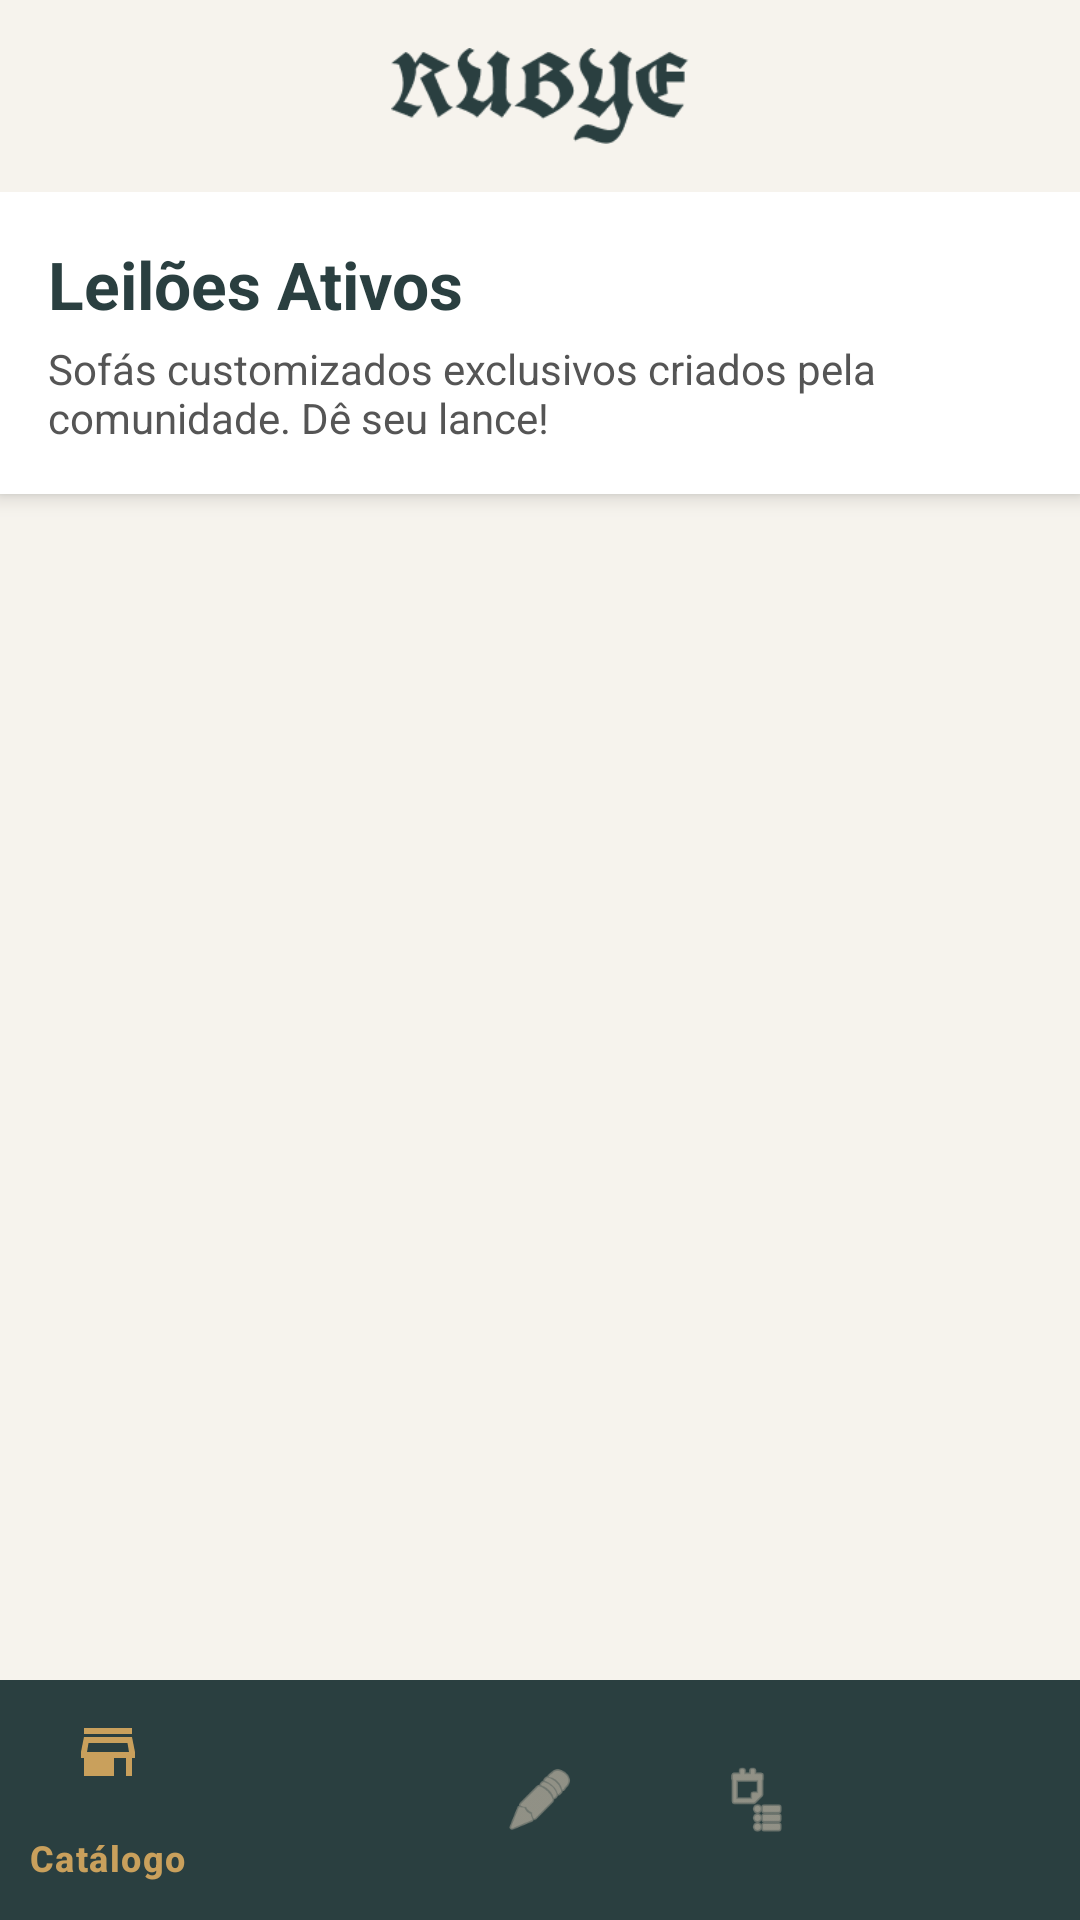

Write the Android layout XML for this screen, with the resource values it uses.
<!-- AndroidManifest.xml: application theme Theme.RubyeEstofados -->
<!-- res/layout/activity_leilao.xml -->
<?xml version="1.0" encoding="utf-8"?>
<LinearLayout xmlns:android="http://schemas.android.com/apk/res/android"
    xmlns:app="http://schemas.android.com/apk/res-auto"
    android:layout_width="match_parent"
    android:layout_height="match_parent"
    android:background="@color/rubye_bg_claro"
    android:orientation="vertical">

    <include layout="@layout/layout_top_bar" />

    <LinearLayout
        android:layout_width="match_parent"
        android:layout_height="wrap_content"
        android:orientation="vertical"
        android:padding="16dp"
        android:background="@color/white"
        android:elevation="4dp">

        <TextView
            android:layout_width="match_parent"
            android:layout_height="wrap_content"
            android:text="@string/leiloes_ativos"
            android:textColor="@color/rubye_header"
            android:textSize="22sp"
            android:textStyle="bold"
            android:layout_marginBottom="4dp"/>

        <TextView
            android:layout_width="match_parent"
            android:layout_height="wrap_content"
            android:text="@string/desc_leiloes"
            android:textColor="#555555"
            android:textSize="14sp"/>
    </LinearLayout>

    <androidx.recyclerview.widget.RecyclerView
        android:id="@+id/rvLeiloes"
        android:layout_width="match_parent"
        android:layout_height="0dp"
        android:layout_weight="1"
        android:padding="16dp"
        android:clipToPadding="false" />

    
    <com.google.android.material.bottomnavigation.BottomNavigationView
        android:id="@+id/bottom_navigation"
        android:layout_width="match_parent"
        android:layout_height="wrap_content"
        android:background="@color/rubye_header"
        app:itemIconTint="@color/bottom_nav_colors"
        app:itemTextColor="@color/bottom_nav_colors"
        app:menu="@menu/bottom_nav_menu" />

</LinearLayout>
<!-- res/layout/layout_top_bar.xml (included above) -->
<?xml version="1.0" encoding="utf-8"?>
<LinearLayout xmlns:android="http://schemas.android.com/apk/res/android"
    xmlns:app="http://schemas.android.com/apk/res-auto"
    android:layout_width="match_parent"
    android:layout_height="?attr/actionBarSize"
    android:background="@color/rubye_bg_claro"
    android:gravity="center"
    android:elevation="4dp">

    
    <ImageView
        android:layout_width="100dp"
        android:layout_height="wrap_content"
        android:src="@drawable/logo_rubye"
        android:adjustViewBounds="true"
        app:tint="@color/rubye_header" />
</LinearLayout>
<!-- resources referenced by this layout -->
<resources>
  <color name="rubye_bg_claro">#F6F3ED</color>
  <color name="rubye_header">#2A3F40</color>
  <color name="white">#FFFFFFFF</color>
  <!-- drawable logo_rubye: png bitmap (drawable, 3224 bytes) -->
  <string name="desc_leiloes">Sofás customizados exclusivos criados pela comunidade. Dê seu lance!</string>
  <string name="leiloes_ativos">Leilões Ativos</string>
  <style name="Theme.RubyeEstofados" parent="Base.Theme.RubyeEstofados" />
  <style name="Base.Theme.RubyeEstofados" parent="Theme.Material3.DayNight.NoActionBar">
          
          
      </style>
</resources>
